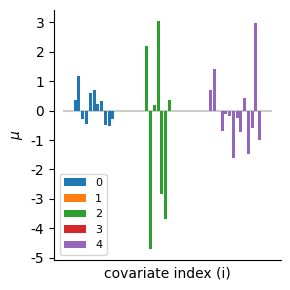
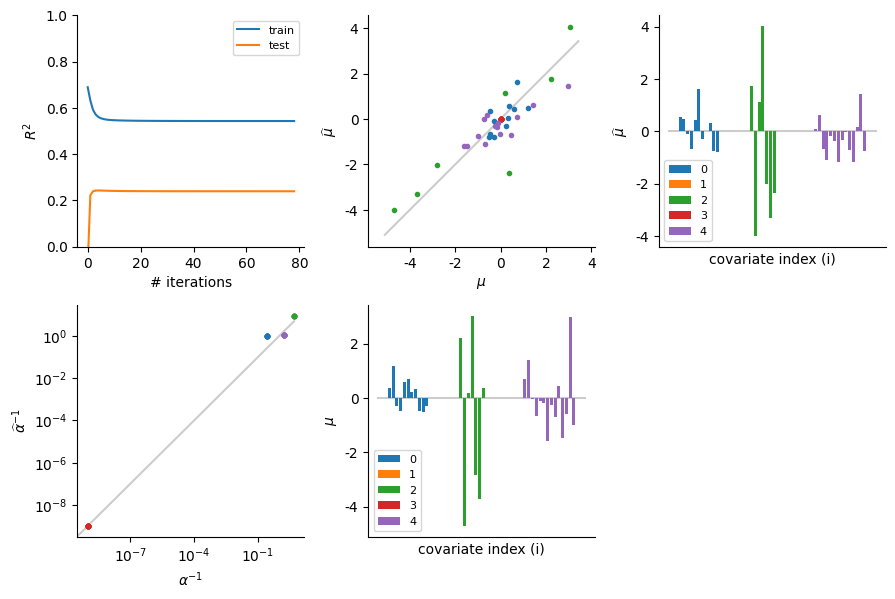

Source code (Python) for these figures, in order:
#%% imports

import numpy as np
import matplotlib.pyplot as plt
from scipy.linalg import pinvh # for inverting matrices

# better plot defaults
import matplotlib as mpl
mpl.rcParams['font.size'] = 10
mpl.rcParams['figure.figsize'] = [3.0, 3.0]
mpl.rcParams['figure.dpi'] = 300
plt.rcParams['font.family'] = 'Helvetica'
mpl.rcParams['axes.spines.right'] = False
mpl.rcParams['axes.spines.top'] = False

def get_rsq(Y, Yhat):
    if len(Y.shape) == 1:
        Y = Y[:,None]
    if len(Yhat.shape) == 1:
        Yhat = Yhat[:,None]
    top = Yhat - Y
    bot = Y - Y.mean(axis=0)[None,:]
    return 1 - np.diag(top.T @ top).sum()/np.diag(bot.T @ bot).sum()

def plot_weights(mus, groups, ylabel='$\mu$'):
    # visualize ground-truth weights, colored by group
    for k in range(K):
        muc = [w if g==k else np.nan for g,w in zip(groups, mus)]
        plt.bar(np.arange(len(mu)), muc, label=k)
    plt.xticks([])
    plt.plot(plt.xlim(), np.zeros(2), 'k-', zorder=-1, alpha=0.2)
    plt.xlabel('covariate index (i)')
    plt.ylabel(ylabel)
    plt.legend(fontsize=8)
    plt.tight_layout()

#%% generate data

# set seed
rng = np.random.RandomState(222)

# sample sizes
N = 200 # number of samples
D = 50 # number of covariates
K = 5 # number of groups

# pick random hyperparameters
alphas = rng.randn(K)**2 # prior inverse variances
alphas[[1,3]] = np.inf # set some prior inv. vars to inf
beta = 0.01 # inverse observation variance (i.e., 1/sigma**2)

# sample groups, weights, and noise
groups = np.sort(rng.randint(low=0, high=K, size=D)) # group assignments
prior_vars = 1/np.array([alphas[g] for g in groups])
mu = np.sqrt(prior_vars) * rng.randn(D) # sample weights from prior
nse = (1/np.sqrt(beta)) * rng.randn(N) # sample random noise

# make data
X = rng.randn(N, D) # sample random covariates
y = X.dot(mu) + nse # create observations

# visualize weights
plot_weights(mu, groups)

#%% model fitting

def fit(X, y, prior='Group ARD', groups=None, alpha_threshold=1e4, alpha_init=1e-5, niters=1000, tol=1e-5):
    """
    tol (float): convergence threshold
    """
    # define group labels used for fitting (based on prior)
    if prior == 'Ridge':
        group_ests = np.zeros(X.shape[-1]).astype(int)
    elif prior == 'ARD':
        group_ests = list(np.arange(X.shape[-1]))
    elif prior == 'Group ARD':
        if groups is None:
            raise Exception("Must provide group labels when using 'Group ARD' prior")
        group_ests = groups.copy()
    else:
        raise Exception("Unrecognized prior. Options: ['Ridge', 'ARD', 'Group ARD']")

    # initialize hyperparameter estimates
    alpha_hats = alpha_init*np.ones(len(np.unique(group_ests)))
    beta_hat = 1/np.var(y)

    mu_hat = np.zeros(X.shape[1])
    keep_alpha = np.ones(X.shape[-1]).astype(bool)
    mu_hat_prev = None
    results = []
    for _ in range(niters):
        # update posterior mean and covariance
        a_hats = np.array([alpha_hats[g] for g in group_ests])[keep_alpha]
        Sigma_hat = pinvh(beta_hat*np.dot(X[:,keep_alpha].T, X[:,keep_alpha]) + np.diag(a_hats))
        mu_hat[keep_alpha] = beta_hat * Sigma_hat.dot(np.dot(X[:,keep_alpha].T, ytr))

        # update hyperparameters
        resid = (ytr - X.dot(mu_hat))[:,None]
        mse = np.diag(resid.T @ resid).sum()
        gamma_hats = 1 - a_hats * np.diag(Sigma_hat)
        beta_hat = (len(X) - sum(gamma_hats)) / mse

        # update inverse prior variances
        if prior == 'Ridge':
            # Ridge update
            top = len(mu_hat) - alpha_hats[0]*np.diag(Sigma_hat).sum()
            bot = (mu_hat**2).sum()
            alpha_hats = (top/bot)*np.ones(len(np.unique(group_ests)))
        elif prior == 'ARD':
            # ARD update
            alpha_hats[keep_alpha] = gamma_hats / (mu_hat[keep_alpha]**2)
        elif prior == 'Group ARD':
            # Group ARD update
            for k in range(len(alpha_hats)):
                ix = (group_ests == k) & keep_alpha
                if ix.sum() == 0:
                    continue
                ixg = (group_ests[np.where(keep_alpha)[0]] == k)
                top = gamma_hats[ixg].sum()
                bot = (mu_hat[ix]**2).sum()
                alpha_hats[k] = top/bot
        if prior != 'Ridge':
            a_hats = np.array([alpha_hats[g] for g in group_ests])
            keep_alpha = a_hats < alpha_threshold
            a_hats[~keep_alpha] = np.inf
            mu_hat[~keep_alpha] = 0

        # check for convergence
        if mu_hat_prev is not None and np.linalg.norm(mu_hat - mu_hat_prev) < tol:
            break
        mu_hat_prev = mu_hat.copy()
        results.append(
            {'mu_hat': mu_hat.copy(),
            'a_hats': a_hats.copy(),
            'beta_hat': beta_hat})

    return mu_hat, results

#%% fit and visualize model

# train-test split
rng = np.random.RandomState(555)
ixTr = np.argsort(rng.rand(len(X))) < int(len(X)/2)
Xtr, ytr = X[ixTr], y[ixTr]
Xte, yte = X[~ixTr], y[~ixTr]

# fit model
mu_hat, results = fit(Xtr, ytr, groups=groups, prior='Group ARD')

# get r-squareds
rsqs = []
for result in results:
    mu_hat = result['mu_hat']
    rsq_tr = get_rsq(ytr, Xtr.dot(mu_hat))
    rsq_te = get_rsq(yte, Xte.dot(mu_hat))
    rsqs.append((rsq_tr, rsq_te))
rsqs = np.vstack(rsqs)

# visualize model fits
ncols = 3; nrows = 2
plt.figure(figsize=(3*ncols,3*nrows)); c = 1

# plot r-squareds
plt.subplot(nrows,ncols,c); c += 1
plt.plot(rsqs[:,0], label='train')
plt.plot(rsqs[:,1], label='test')
plt.legend(fontsize=8)
plt.xlabel('# iterations')
plt.ylabel('$R^2$')
plt.ylim([0,1])

# plot scatter of true and estimated weights
plt.subplot(nrows,ncols,c); c += 1
for k in range(len(groups)):
    plt.plot(mu[groups == k], mu_hat[groups == k], '.')
plt.plot(plt.xlim(), plt.xlim(), 'k-', zorder=-1, alpha=0.2)
plt.axis('equal')
plt.xlabel('$\mu$')
plt.ylabel('$\widehat{\mu}$')

# plot estimated weights
plt.subplot(nrows,ncols,c); c += 1
plot_weights(mu_hat, groups, ylabel='$\widehat{\mu}$')

# plot scatter of true and estimated inverse prior variances
plt.subplot(nrows,ncols,c); c += 1
a_hats = results[-1]['a_hats']
for k in range(len(groups)):
    eps = 1e-9
    plt.plot(prior_vars[groups == k]+eps, 1/a_hats[groups == k]+eps, '.')
plt.plot(plt.xlim(), plt.xlim(), 'k-', zorder=-1, alpha=0.2)
plt.xscale('log'); plt.yscale('log')
plt.xlabel('$\\alpha^{-1}$')
plt.ylabel('$\widehat{\\alpha}^{-1}$')

# plot true weights
plt.subplot(nrows,ncols,c); c += 1
plot_weights(mu, groups)
plt.tight_layout()
